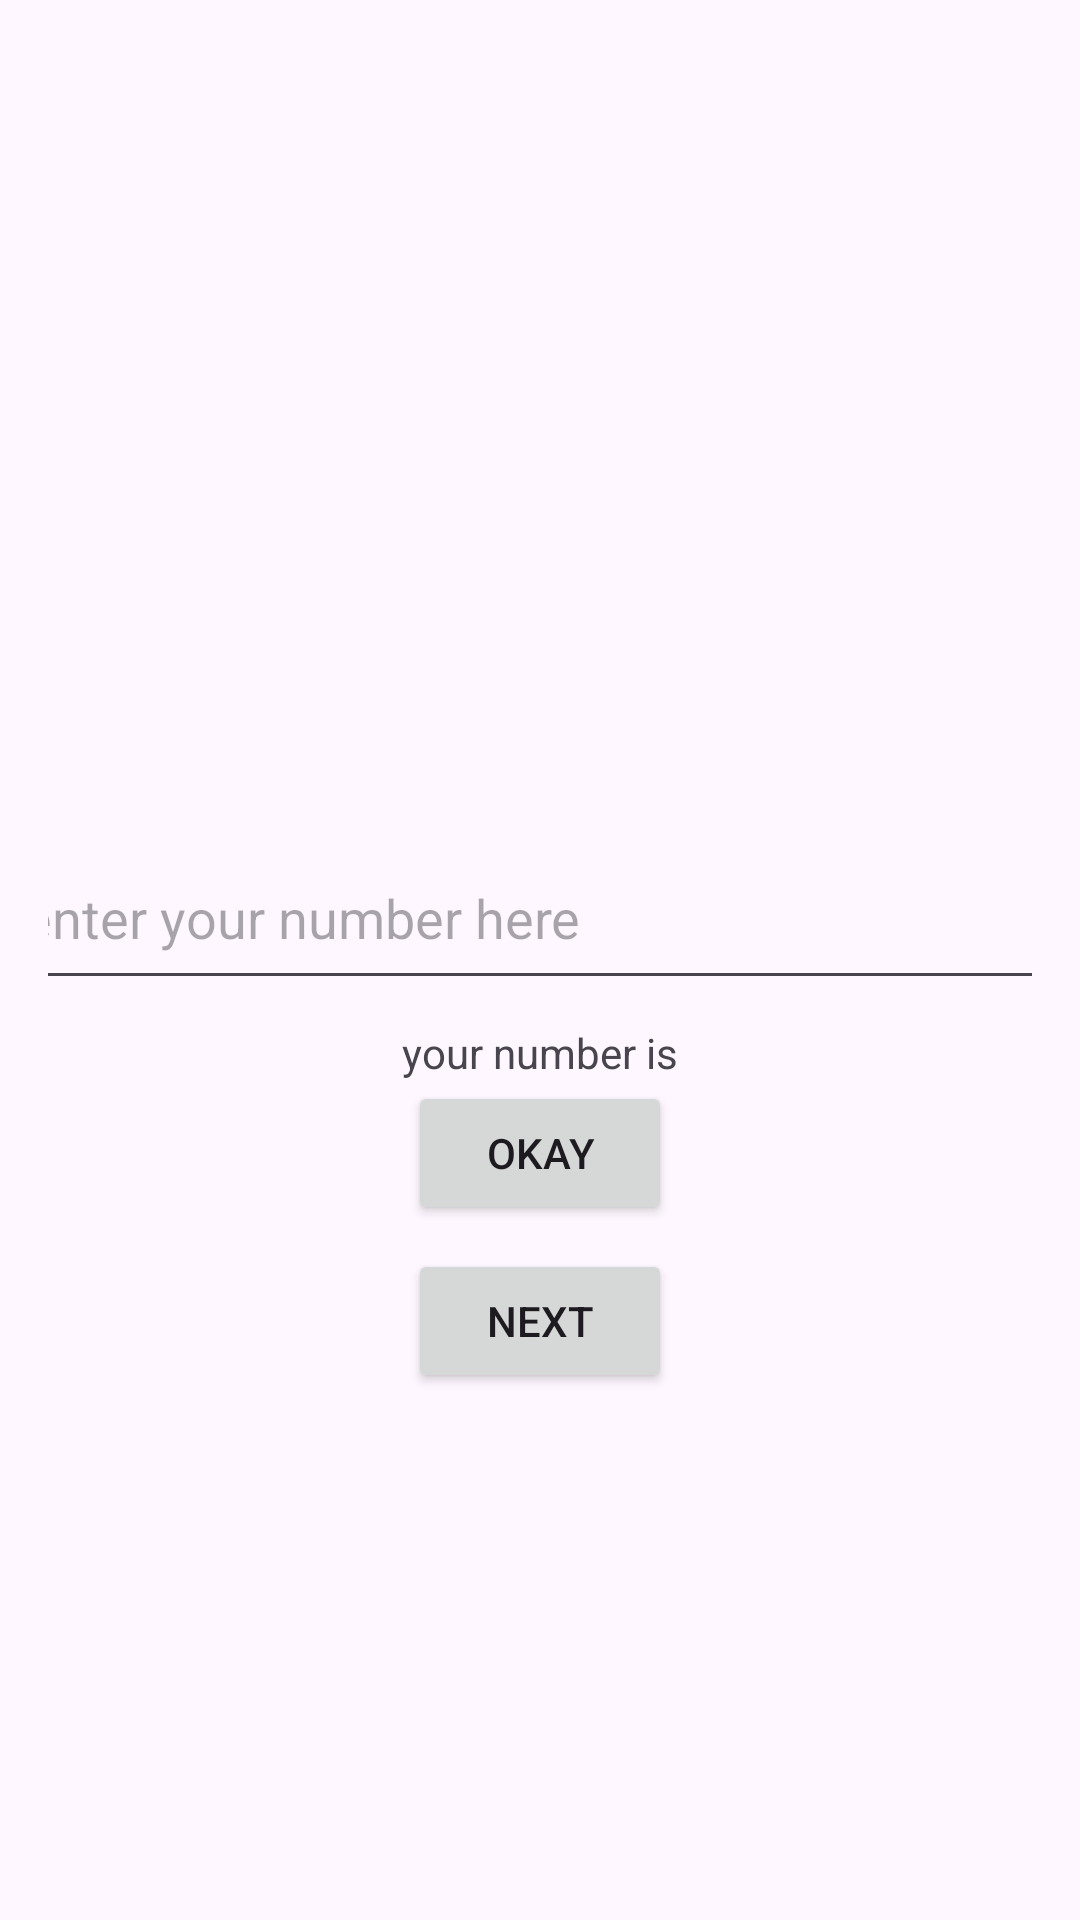

This screen was rendered from an Android layout file. Write that file and the resources it references.
<!-- AndroidManifest.xml: application theme Theme.Davaleba -->
<!-- res/layout/activity_main.xml -->
<LinearLayout xmlns:android="http://schemas.android.com/apk/res/android"
    android:orientation="vertical"
    android:layout_width="match_parent"
    android:layout_height="match_parent"
    android:gravity="center"
    android:padding="16dp">

    <ImageView
        android:layout_width="100dp"
        android:layout_height="100dp"
        android:contentDescription="@string/todo"
        android:src="@drawable/ic_profile" />

    <EditText
        android:id="@+id/etNumberInput"
        android:layout_width="353dp"
        android:layout_height="58dp"
        android:autofillHints=""
        android:hint="@string/enter_your_number_here"
        android:inputType="number" />

    <TextView
        android:id="@+id/tvNumberDisplay"
        android:layout_width="wrap_content"
        android:layout_height="wrap_content"
        android:text="@string/your_number_is"
        android:layout_marginTop="8dp" />

    <Button
        android:id="@+id/btnOkay"
        android:layout_width="wrap_content"
        android:layout_height="wrap_content"
        android:text="@string/okay" />

    <Button
        android:id="@+id/btnNext"
        android:layout_width="wrap_content"
        android:layout_height="wrap_content"
        android:text="@string/next"
        android:layout_marginTop="8dp" />

</LinearLayout>
<!-- resources referenced by this layout -->
<resources>
  <string name="enter_your_number_here">enter your number here</string>
  <string name="next">Next</string>
  <string name="okay">Okay</string>
  <string name="todo">TODO</string>
  <string name="your_number_is">your number is</string>
  <style name="Theme.Davaleba" parent="Base.Theme.Davaleba" />
  <style name="Base.Theme.Davaleba" parent="Theme.Material3.DayNight.NoActionBar">
          
          
      </style>
</resources>
